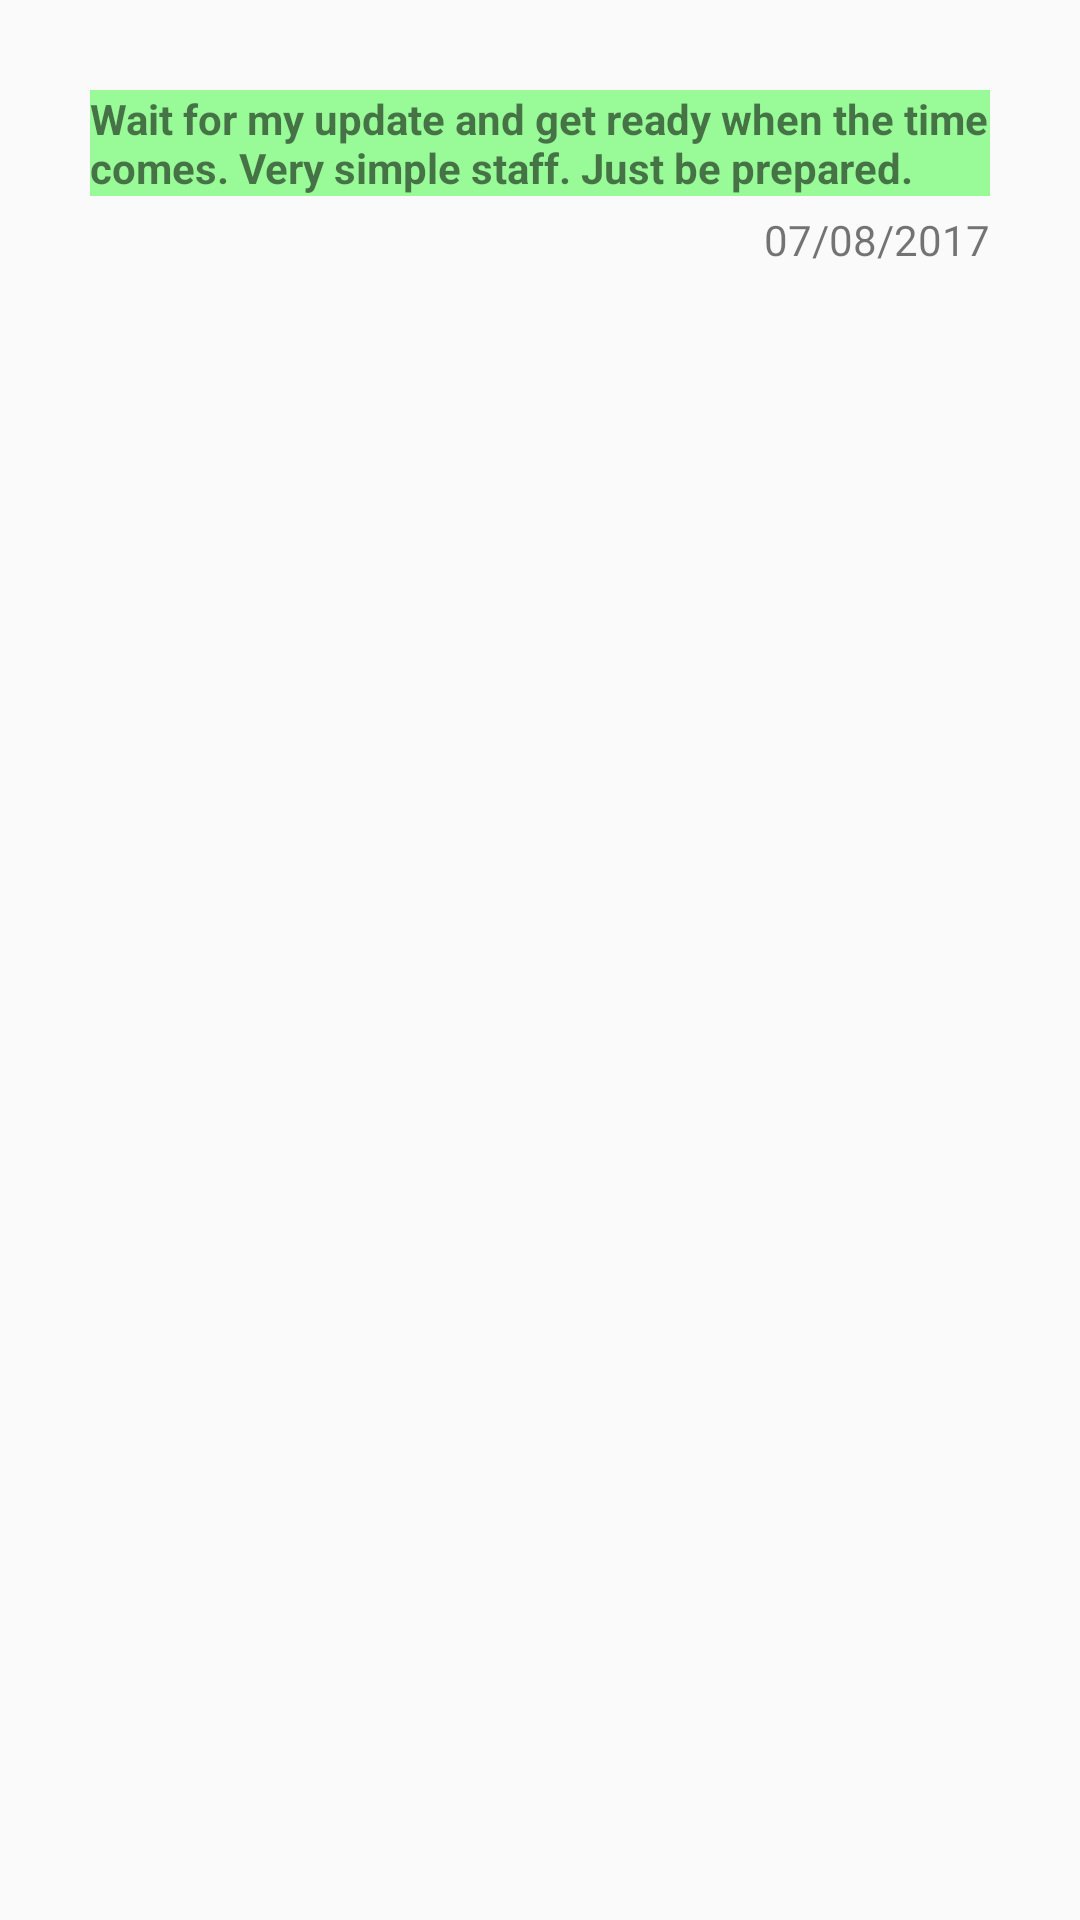

The Android layout XML behind this screen, and the referenced resources:
<!-- AndroidManifest.xml: application theme AppTheme -->
<!-- res/layout/message_layout.xml -->
<?xml version="1.0" encoding="utf-8"?>
<LinearLayout xmlns:android="http://schemas.android.com/apk/res/android"
    android:orientation="vertical" android:layout_width="match_parent"
    android:layout_height="match_parent">

    <LinearLayout
        android:layout_width="match_parent"
        android:layout_height="wrap_content"
        android:layout_marginLeft="30dp"
        android:layout_marginRight="30dp"
        android:layout_marginTop="30dp"
        android:background="#98FB98"
        android:orientation="vertical">

        <TextView
            android:id="@+id/txtMessage"
            android:layout_width="wrap_content"
            android:layout_height="wrap_content"
            android:text="Wait for my update and get ready when the time comes. Very simple staff. Just be prepared."
            android:textStyle="bold" />

    </LinearLayout>

    <LinearLayout
        android:layout_width="match_parent"
        android:layout_height="match_parent"
        android:gravity="right"
        android:orientation="horizontal">

        <TextView
            android:id="@+id/txtDate"
            android:layout_width="wrap_content"
            android:layout_height="wrap_content"
            android:layout_marginRight="30dp"
            android:layout_marginTop="5dp"
            android:text="07/08/2017" />
    </LinearLayout>
</LinearLayout>
<!-- resources referenced by this layout -->
<resources>
  <style name="AppTheme" parent="AppTheme.Base">
          
          <item name="android:colorPrimary">@color/colorPrimary</item>
          <item name="android:colorPrimaryDark">@color/colorPrimaryDark</item>
          <item name="android:colorAccent">@color/colorAccent</item>
      </style>
  <style name="AppTheme.Base" parent="Theme.AppCompat.Light.NoActionBar">
          
          <item name="colorPrimary">@color/colorPrimary</item>
          <item name="colorPrimaryDark">@color/colorPrimaryDark</item>
          <item name="colorAccent">@color/colorAccent</item>
  
      </style>
  <color name="colorPrimary">#FFFFFF</color>
  <color name="colorPrimaryDark">#FFFFFF</color>
  <color name="colorAccent">#1F3159</color>
</resources>
